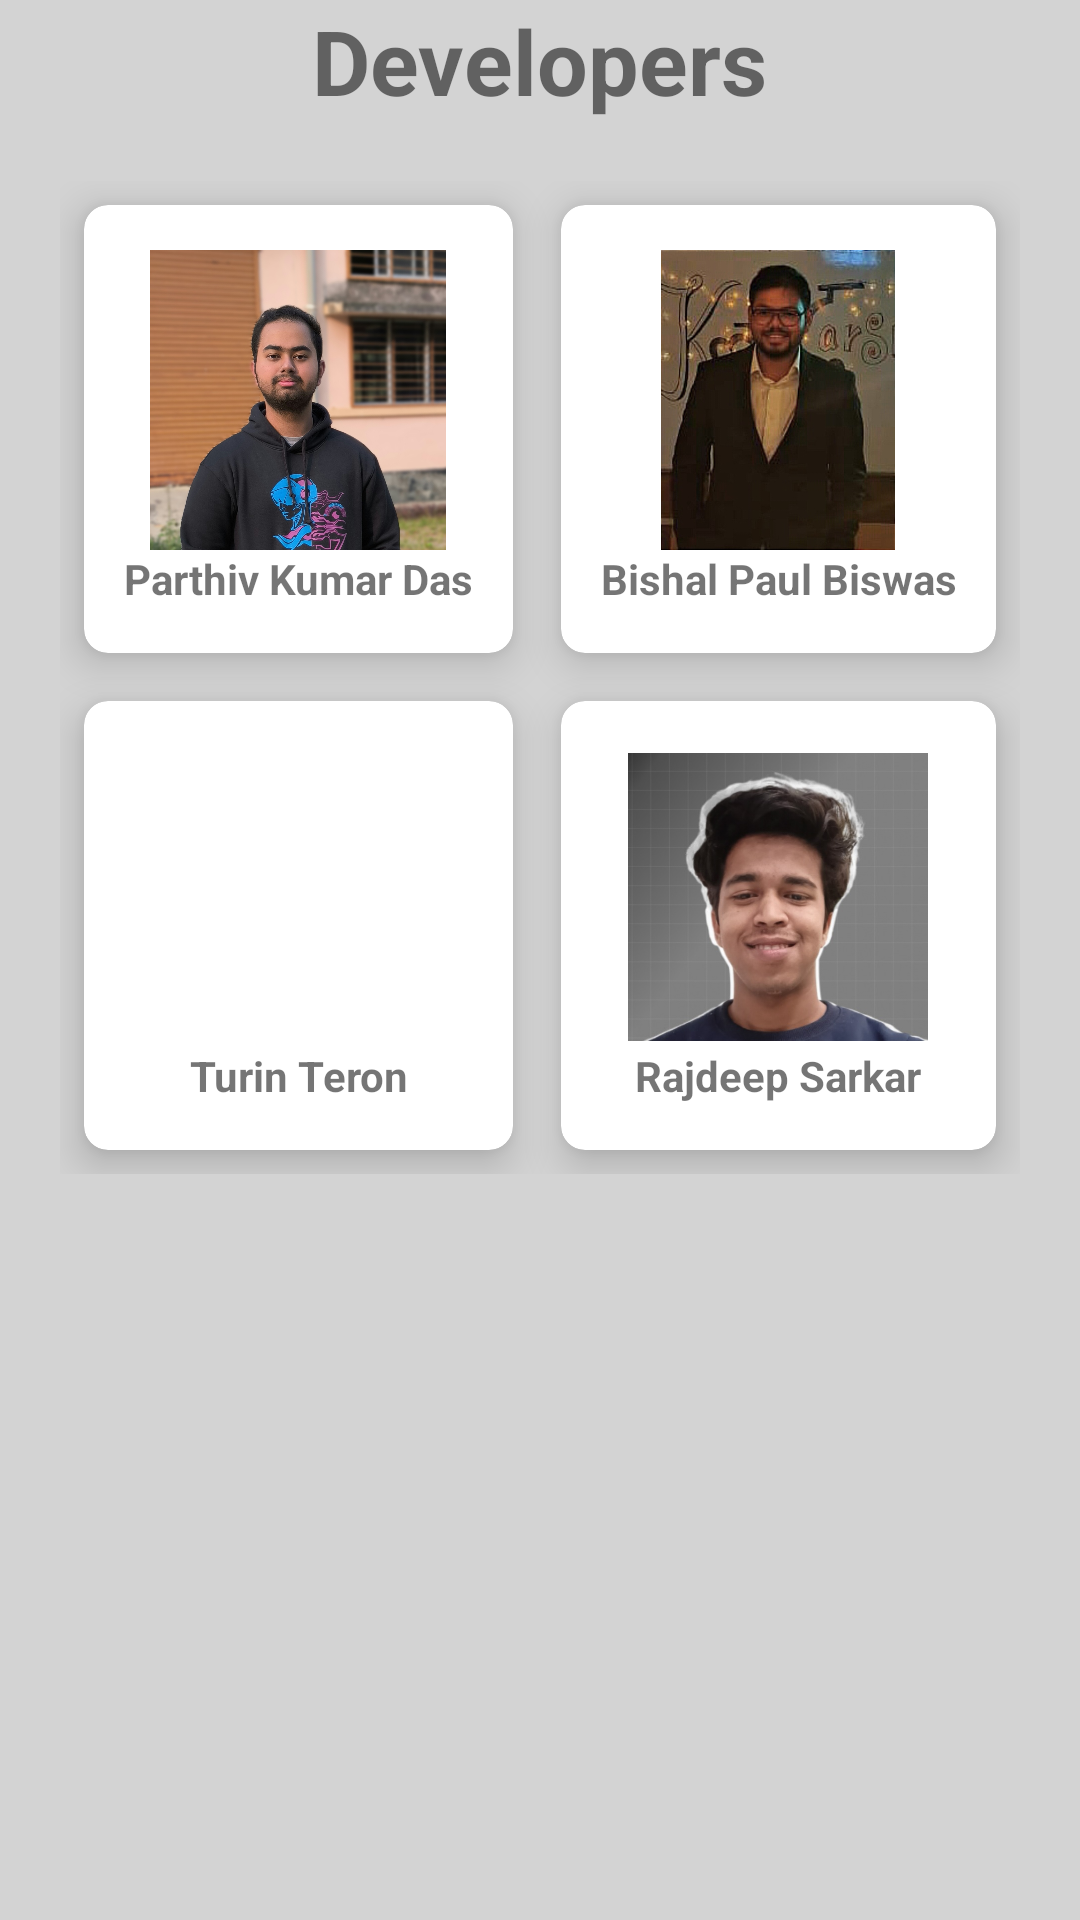

Reconstruct the res/layout file that produces this screen, plus the resources it refers to.
<!-- AndroidManifest.xml: application theme Theme.RapidRescue -->
<!-- res/layout/fragment_developers.xml -->
<?xml version="1.0" encoding="utf-8"?>
<RelativeLayout xmlns:android="http://schemas.android.com/apk/res/android"
    xmlns:app="http://schemas.android.com/apk/res-auto"
    xmlns:tools="http://schemas.android.com/tools"
    android:id="@+id/Developers"
    android:layout_width="match_parent"
    android:layout_height="match_parent"
    android:background="@color/adaptiveColor"
    tools:context=".MainActivity">

    <TextView
        android:id="@+id/titleView"
        android:layout_width="wrap_content"
        android:layout_height="wrap_content"
        android:layout_centerHorizontal="true"
        android:text="@string/dev"
        android:textStyle="bold"
        android:textSize="30sp"
        app:layout_constraintBottom_toBottomOf="parent"
        app:layout_constraintEnd_toEndOf="parent"
        app:layout_constraintStart_toStartOf="parent"
        app:layout_constraintTop_toTopOf="parent"
        app:layout_constraintVertical_bias="0.0">


    </TextView>

    <GridLayout
        android:id="@+id/gridLayout"
        android:layout_width="391dp"
        android:layout_height="331dp"
        android:layout_below="@+id/titleView"
        android:layout_marginStart="20dp"
        android:layout_marginTop="20dp"
        android:layout_marginEnd="20dp"
        android:layout_marginBottom="20dp"
        android:columnCount="2"
        android:rowCount="2">

        <androidx.cardview.widget.CardView
            android:id="@+id/btn_Parthiv"
            android:layout_width="wrap_content"
            android:layout_height="wrap_content"
            android:layout_row="0"
            android:layout_rowWeight="1"
            android:layout_column="0"
            android:layout_columnWeight="1"
            android:layout_gravity="fill"
            android:layout_margin="8dp"
            app:cardCornerRadius="8dp"
            app:cardElevation="8dp">

            <LinearLayout
                android:layout_width="wrap_content"
                android:layout_height="wrap_content"
                android:layout_gravity="center_horizontal|center_vertical"
                android:gravity="center"
                android:orientation="vertical">

                <ImageView
                    android:layout_width="match_parent"
                    android:layout_height="100dp"
                    android:src="@drawable/parthiv_" />


                <TextView
                    android:layout_width="wrap_content"
                    android:layout_height="wrap_content"
                    android:text="Parthiv Kumar Das"
                    android:textAlignment="center"
                    android:textStyle="bold">

                </TextView>


            </LinearLayout>

        </androidx.cardview.widget.CardView>

        <androidx.cardview.widget.CardView
            android:id="@+id/btn_Bishal"
            android:layout_width="wrap_content"
            android:layout_height="wrap_content"
            android:layout_row="0"
            android:layout_rowWeight="1"
            android:layout_column="1"
            android:layout_columnWeight="1"
            android:layout_gravity="fill"
            android:layout_margin="8dp"
            app:cardCornerRadius="8dp"
            app:cardElevation="8dp">

            <LinearLayout
                android:layout_width="wrap_content"
                android:layout_height="wrap_content"
                android:layout_gravity="center_horizontal|center_vertical"
                android:gravity="center"
                android:orientation="vertical">

                <ImageView
                    android:layout_width="100dp"
                    android:layout_height="100dp"
                    android:src="@drawable/bishal"/>


                <TextView
                    android:layout_width="wrap_content"
                    android:layout_height="wrap_content"
                    android:text="Bishal Paul Biswas"
                    android:textAlignment="center"
                    android:textStyle="bold">

                </TextView>


            </LinearLayout>

        </androidx.cardview.widget.CardView>

        <androidx.cardview.widget.CardView
            android:id="@+id/btn_Turin"
            android:layout_width="wrap_content"
            android:layout_height="wrap_content"
            android:layout_row="1"
            android:layout_rowWeight="1"
            android:layout_column="0"
            android:layout_columnWeight="1"
            android:layout_gravity="fill"
            android:layout_margin="8dp"
            app:cardCornerRadius="8dp"
            app:cardElevation="8dp">

            <LinearLayout
                android:layout_width="wrap_content"
                android:layout_height="wrap_content"
                android:layout_gravity="center_horizontal|center_vertical"
                android:gravity="center"
                android:orientation="vertical">

                <ImageView
                    android:layout_width="100dp"
                    android:layout_height="100dp"
                    android:src="@drawable/turin"/>


                <TextView
                    android:layout_width="wrap_content"
                    android:layout_height="wrap_content"
                    android:text="Turin Teron"
                    android:textAlignment="center"
                    android:textStyle="bold">

                </TextView>


            </LinearLayout>

        </androidx.cardview.widget.CardView>

        <androidx.cardview.widget.CardView
            android:id="@+id/btn_Rajdeep"
            android:layout_width="wrap_content"
            android:layout_height="wrap_content"
            android:layout_row="1"
            android:layout_rowWeight="1"
            android:layout_column="1"
            android:layout_columnWeight="1"
            android:layout_gravity="fill"
            android:layout_margin="8dp"
            app:cardCornerRadius="8dp"
            app:cardElevation="8dp">

            <LinearLayout
                android:layout_width="wrap_content"
                android:layout_height="wrap_content"
                android:layout_gravity="center_horizontal|center_vertical"
                android:gravity="center"
                android:orientation="vertical">

                <ImageView
                    android:layout_width="100dp"
                    android:layout_height="100dp"
                    android:src="@drawable/rajdeep" />


                <TextView
                    android:layout_width="wrap_content"
                    android:layout_height="wrap_content"
                    android:text="Rajdeep Sarkar"
                    android:textAlignment="center"
                    android:textStyle="bold">

                </TextView>


            </LinearLayout>


        </androidx.cardview.widget.CardView>
    </GridLayout>

    <TextView
        android:layout_width="wrap_content"
        android:layout_height="wrap_content"
        android:layout_below="@+id/gridLayout"
        android:layout_alignStart="@+id/gridLayout"
        android:layout_alignEnd="@+id/gridLayout"
        android:layout_alignParentBottom="true"
        android:textSize="17sp"
        android:textAlignment="center"
        android:text=""
        android:textColor="@color/white" />


</RelativeLayout>
<!-- resources referenced by this layout -->
<resources>
  <color name="adaptiveColor">#D3D3D3</color>
  <color name="white">#FFFFFFFF</color>
  <!-- drawable bishal: jpg bitmap (drawable, 56307 bytes) -->
  <!-- drawable parthiv_: jpg bitmap (drawable, 347132 bytes) -->
  <!-- drawable rajdeep: jpg bitmap (drawable, 44218 bytes) -->
  <string name="dev">Developers</string>
  <style name="Theme.RapidRescue" parent="Theme.MaterialComponents.DayNight.DarkActionBar">
          
          <item name="colorPrimary">#00e6c5</item>
          <item name="colorPrimaryVariant">@color/purple_700</item>
          <item name="colorOnPrimary">@color/white</item>
          
          <item name="colorSecondary">@color/teal_200</item>
          <item name="colorSecondaryVariant">@color/teal_200</item>
          <item name="colorOnSecondary">@color/black</item>
          
          <item name="android:statusBarColor">@color/black</item>
          
      </style>
  <color name="purple_700">#FF3700B3</color>
  <color name="teal_200">#FF03DAC5</color>
  <color name="black">#FF000000</color>
</resources>
